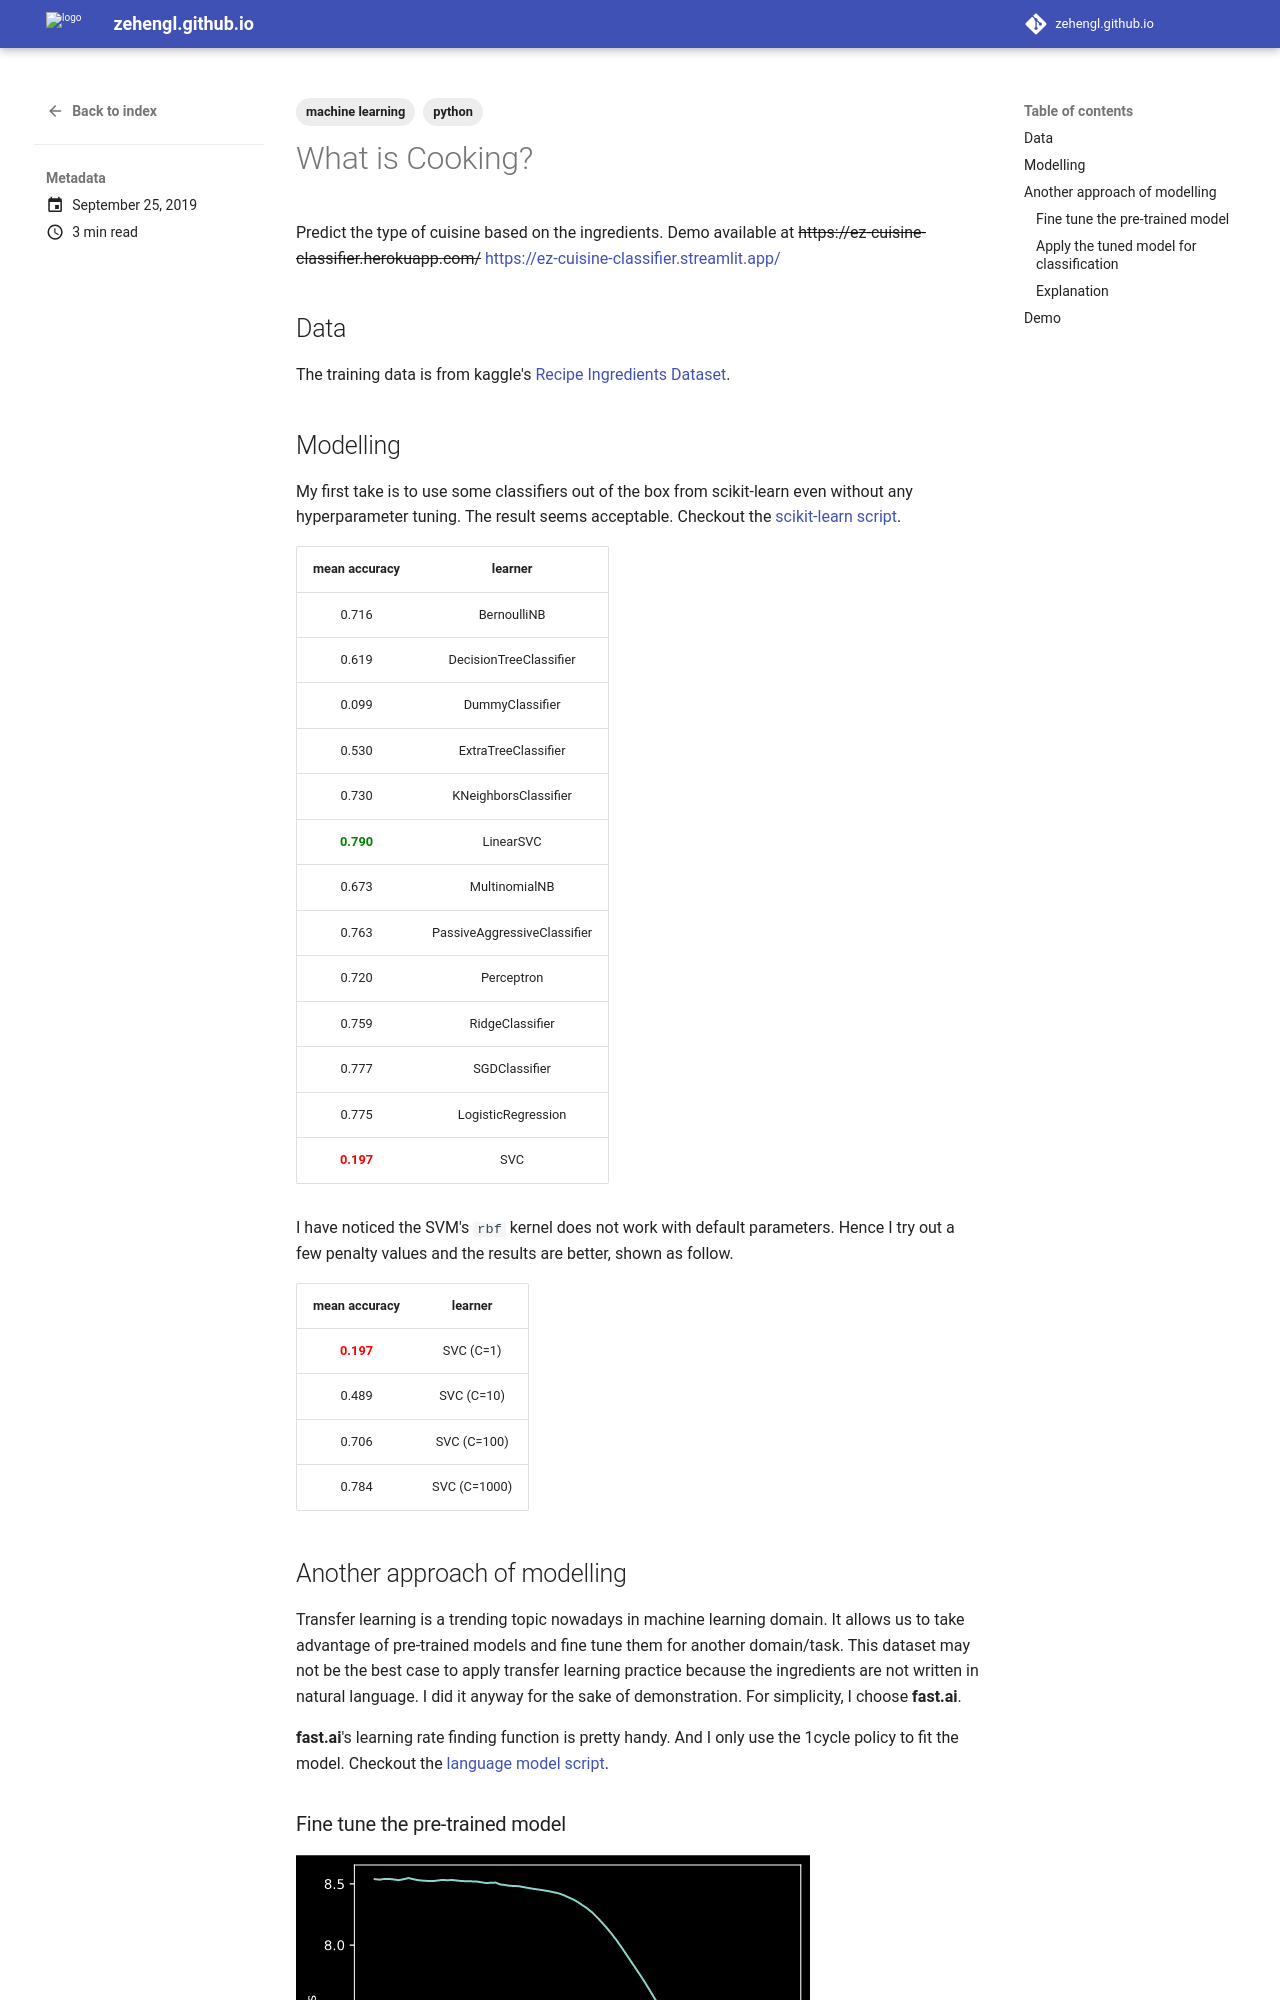

repository: zehengl/zehengl.github.io · page: what-is-cooking/index.html · generator: mkdocs

---
draft: false
date: 2019-09-25
tags:
  - machine learning
  - python
---

# What is Cooking?

Predict the type of cuisine based on the ingredients. Demo available at ~~https://ez-cuisine-classifier.herokuapp.com/~~ [https://ez-cuisine-classifier.streamlit.app/](https://ez-cuisine-classifier.streamlit.app/)

<!-- more -->

## Data

The training data is from kaggle's [Recipe Ingredients Dataset](https://www.kaggle.com/kaggle/recipe-ingredients-dataset).
